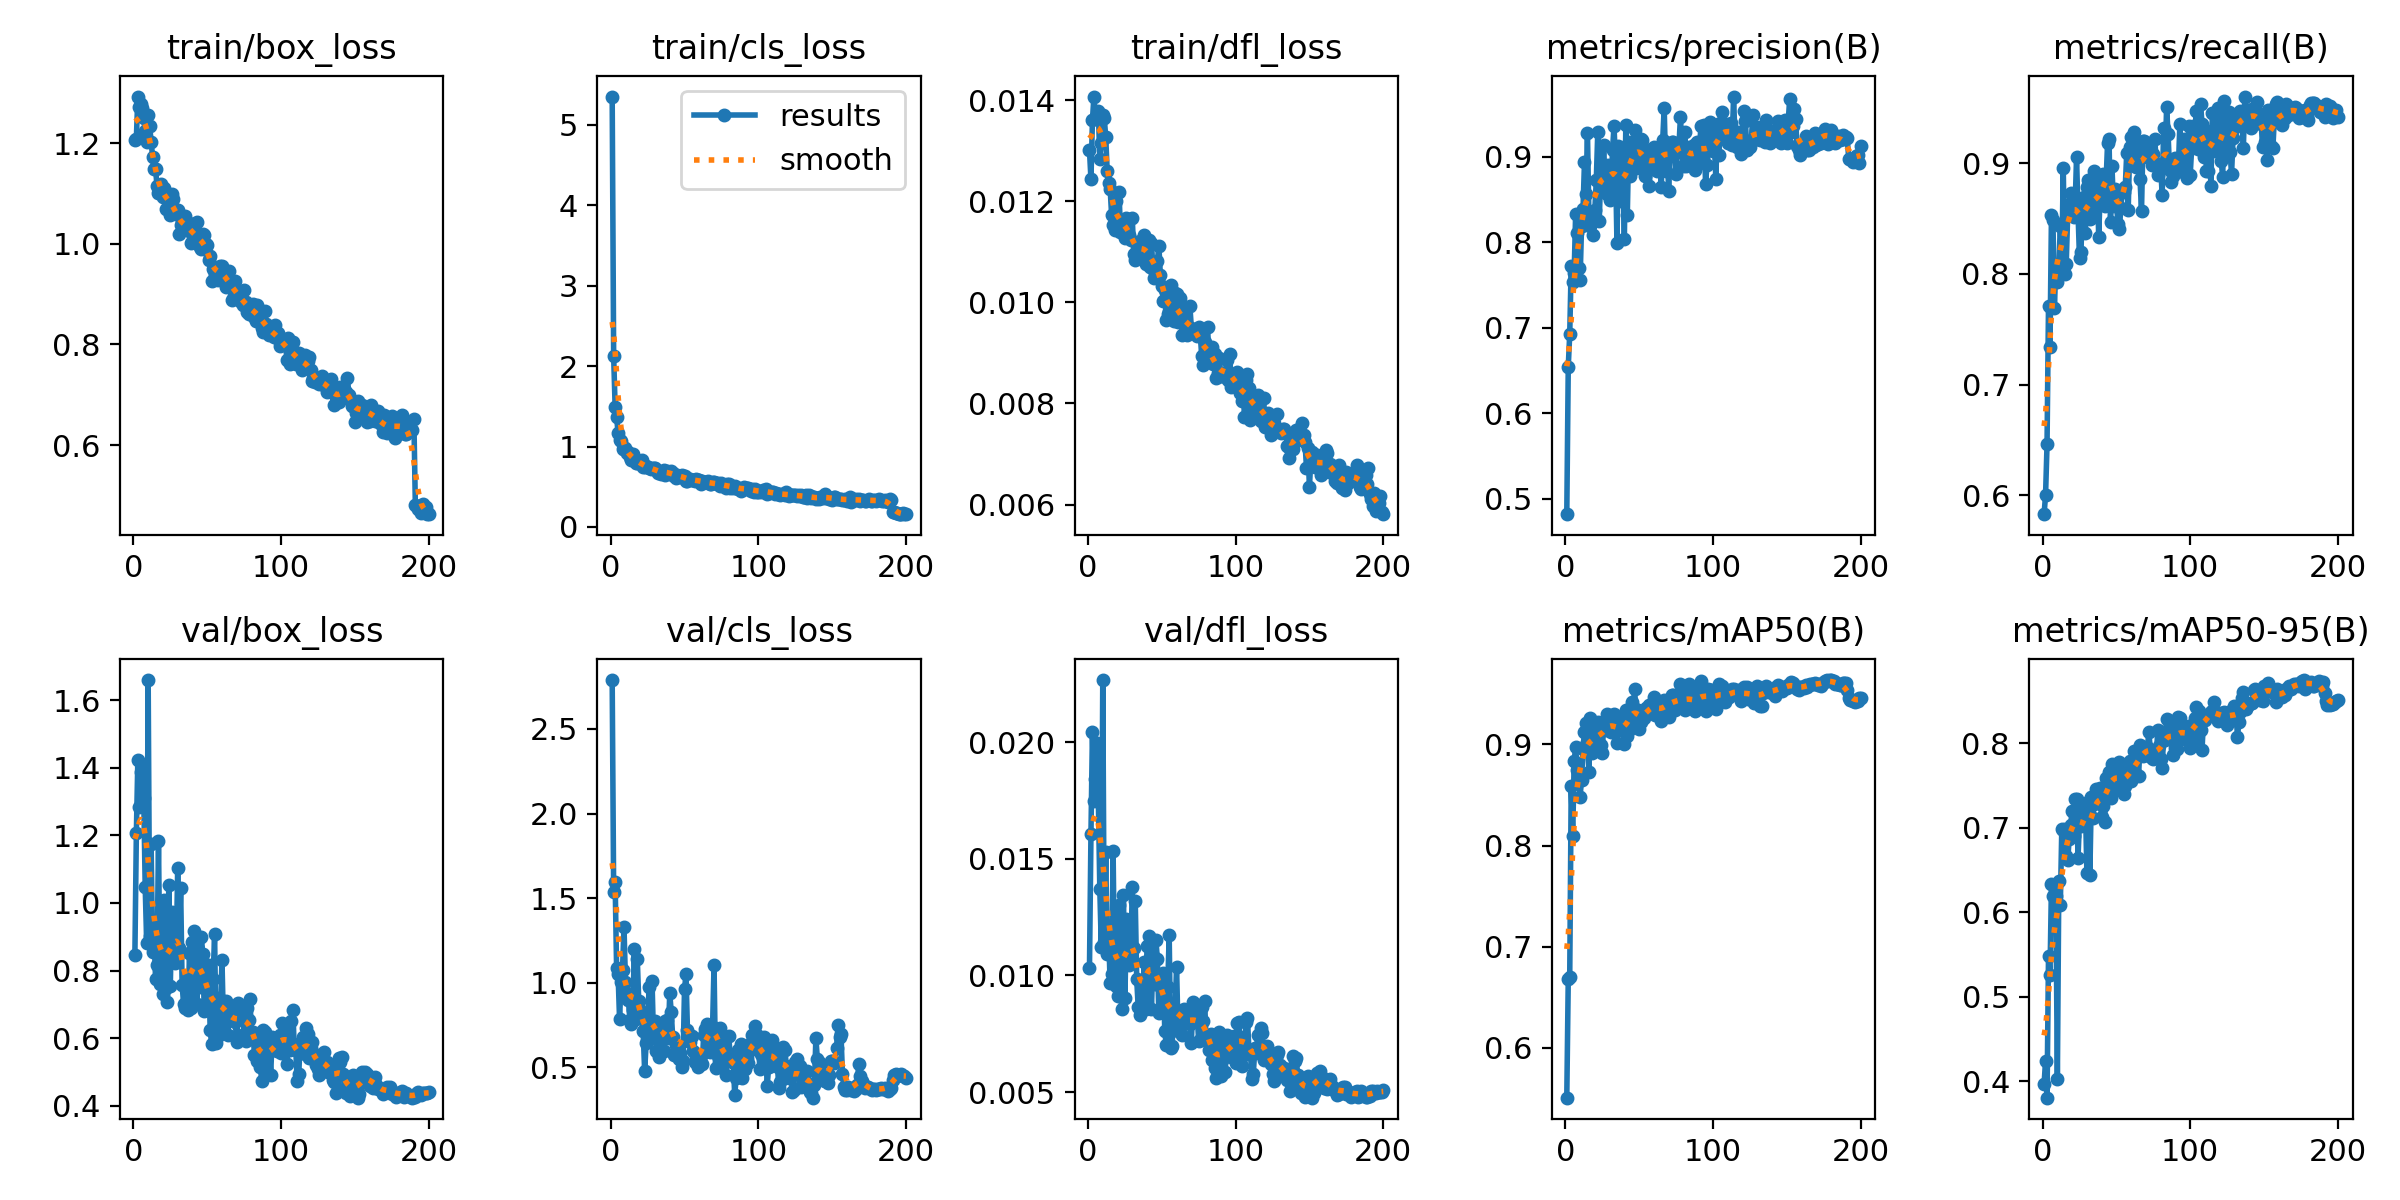

Data behind this chart, as committed beside it:
epoch, time, train/box_loss, train/cls_loss, train/dfl_loss, metrics/precision(B), metrics/recall(B), metrics/mAP50(B), metrics/mAP50-95(B), val/box_loss, val/cls_loss, val/dfl_loss, lr/pg0, lr/pg1, lr/pg2
1, 30.62, 1.206, 5.352, 0.01301, 0.4817, 0.5828, 0.5508, 0.3961, 0.8455, 2.789, 0.01034, 0.0004573, 0.0004573, 0.0004573
2, 42.05, 1.209, 2.124, 0.01243, 0.6541, 0.5999, 0.668, 0.4243, 1.206, 1.539, 0.01607, 0.0009288, 0.0009288, 0.0009288
3, 53.16, 1.293, 1.492, 0.0136, 0.6928, 0.6459, 0.6705, 0.3804, 1.423, 1.593, 0.02046, 0.0014, 0.0014, 0.0014
4, 63.89, 1.272, 1.366, 0.01407, 0.7726, 0.7711, 0.8593, 0.5482, 1.284, 1.085, 0.01749, 0.001428, 0.001428, 0.001428
5, 74.59, 1.279, 1.17, 0.01365, 0.7531, 0.7341, 0.8091, 0.5261, 1.389, 1.051, 0.01844, 0.001428, 0.001428, 0.001428
6, 85.23, 1.27, 1.078, 0.01371, 0.7646, 0.853, 0.8832, 0.6328, 1.403, 0.7824, 0.01998, 0.001427, 0.001427, 0.001427
7, 95.95, 1.25, 1.068, 0.01379, 0.8332, 0.8488, 0.8973, 0.6187, 1.309, 1.005, 0.01756, 0.001426, 0.001426, 0.001426
8, 106.7, 1.224, 0.9706, 0.01284, 0.8107, 0.7695, 0.8752, 0.6323, 1.046, 1.076, 0.0137, 0.001425, 0.001425, 0.001425
9, 117.4, 1.203, 0.9673, 0.01316, 0.7702, 0.8085, 0.8719, 0.6186, 0.8811, 1.33, 0.01124, 0.001423, 0.001423, 0.001423
10, 128, 1.256, 0.9881, 0.0137, 0.7553, 0.7923, 0.8485, 0.4022, 1.659, 1.005, 0.02267, 0.001422, 0.001422, 0.001422
11, 138.6, 1.234, 0.9165, 0.01365, 0.8186, 0.806, 0.8648, 0.6375, 0.9037, 0.9382, 0.01143, 0.00142, 0.00142, 0.00142
12, 149.4, 1.203, 0.9314, 0.01327, 0.8387, 0.8435, 0.8954, 0.6085, 1.174, 0.8948, 0.01531, 0.001418, 0.001418, 0.001418
13, 160, 1.173, 0.8765, 0.0126, 0.8944, 0.8095, 0.9119, 0.699, 0.8537, 0.7803, 0.01094, 0.001416, 0.001416, 0.001416
14, 170.6, 1.148, 0.8282, 0.01236, 0.856, 0.8956, 0.9207, 0.6973, 0.9049, 0.7565, 0.01173, 0.001414, 0.001414, 0.001414
15, 181.2, 1.149, 0.904, 0.01225, 0.9285, 0.8, 0.9027, 0.699, 0.7763, 0.837, 0.00967, 0.001412, 0.001412, 0.001412
16, 191.8, 1.115, 0.855, 0.01172, 0.8305, 0.8088, 0.8723, 0.666, 0.8158, 1.2, 0.01008, 0.001409, 0.001409, 0.001409
17, 202.4, 1.101, 0.8011, 0.01152, 0.8195, 0.8542, 0.926, 0.6615, 1.184, 0.7856, 0.01535, 0.001407, 0.001407, 0.001407
18, 213, 1.105, 0.7896, 0.01143, 0.8304, 0.8636, 0.8911, 0.6868, 0.7602, 1.141, 0.00978, 0.001404, 0.001404, 0.001404
19, 223.8, 1.119, 0.8055, 0.012, 0.809, 0.8729, 0.9175, 0.7034, 0.8004, 0.8905, 0.00954, 0.001401, 0.001401, 0.001401
20, 234.7, 1.094, 0.8049, 0.01159, 0.8375, 0.8581, 0.8934, 0.7202, 0.7308, 0.8389, 0.00913, 0.001398, 0.001398, 0.001398
21, 245.5, 1.11, 0.8315, 0.01219, 0.8726, 0.8517, 0.9065, 0.6901, 1.009, 0.7899, 0.01304, 0.001394, 0.001394, 0.001394
22, 256.2, 1.069, 0.7471, 0.0114, 0.9294, 0.8606, 0.9222, 0.7341, 0.7474, 0.7116, 0.00922, 0.001391, 0.001391, 0.001391
23, 266.9, 1.095, 0.7476, 0.0114, 0.8249, 0.9055, 0.9167, 0.7344, 0.7072, 0.4757, 0.00858, 0.001387, 0.001387, 0.001387
24, 277.9, 1.094, 0.7534, 0.01156, 0.8814, 0.8553, 0.8999, 0.6642, 1.054, 0.6418, 0.01345, 0.001383, 0.001383, 0.001383
25, 288.5, 1.058, 0.7467, 0.01128, 0.8705, 0.8142, 0.8911, 0.7108, 0.7557, 0.7552, 0.00903, 0.001379, 0.001379, 0.001379
26, 299.2, 1.099, 0.7307, 0.01167, 0.9137, 0.8196, 0.9211, 0.7022, 0.9745, 0.9733, 0.01241, 0.001375, 0.001375, 0.001375
27, 309.8, 1.089, 0.7165, 0.01163, 0.8617, 0.8675, 0.914, 0.7179, 0.8287, 0.6706, 0.01086, 0.001371, 0.001371, 0.001371
28, 320.4, 1.066, 0.729, 0.01133, 0.8561, 0.8694, 0.9295, 0.7214, 0.8209, 1.008, 0.01043, 0.001366, 0.001366, 0.001366
29, 331.3, 1.059, 0.733, 0.01124, 0.8905, 0.8373, 0.9145, 0.7269, 0.8424, 0.6698, 0.01068, 0.001362, 0.001362, 0.001362
30, 342, 1.067, 0.7309, 0.01166, 0.849, 0.8785, 0.9205, 0.6467, 1.104, 0.7755, 0.01379, 0.001357, 0.001357, 0.001357
31, 352.6, 1.02, 0.7037, 0.01095, 0.8611, 0.8851, 0.9125, 0.731, 0.8657, 0.5971, 0.01117, 0.001352, 0.001352, 0.001352
32, 363.4, 1.038, 0.6687, 0.01083, 0.9079, 0.8494, 0.9244, 0.6438, 1.045, 0.7308, 0.01321, 0.001347, 0.001347, 0.001347
33, 374.1, 1.04, 0.6844, 0.01099, 0.9361, 0.8503, 0.9297, 0.7365, 0.7584, 0.5575, 0.00985, 0.001342, 0.001342, 0.001342
34, 384.8, 1.033, 0.6651, 0.01087, 0.8928, 0.8563, 0.9122, 0.7119, 0.7006, 0.7297, 0.00863, 0.001336, 0.001336, 0.001336
35, 395.3, 1.055, 0.6861, 0.01122, 0.7987, 0.8934, 0.9013, 0.7276, 0.688, 0.6595, 0.00832, 0.001331, 0.001331, 0.001331
36, 406.1, 1.039, 0.7105, 0.01121, 0.9123, 0.8604, 0.9221, 0.7464, 0.7775, 0.598, 0.00963, 0.001325, 0.001325, 0.001325
37, 416.7, 1.036, 0.6526, 0.01094, 0.8478, 0.8884, 0.9153, 0.7416, 0.6823, 0.7717, 0.00856, 0.001319, 0.001319, 0.001319
38, 427.3, 1.042, 0.6907, 0.01134, 0.8896, 0.8335, 0.9256, 0.739, 0.8513, 0.7788, 0.01059, 0.001313, 0.001313, 0.001313
39, 438.1, 1.002, 0.6886, 0.01076, 0.9002, 0.8736, 0.915, 0.7473, 0.6907, 0.6709, 0.00858, 0.001307, 0.001307, 0.001307
40, 449, 1.021, 0.6611, 0.01109, 0.8035, 0.8785, 0.9007, 0.7127, 0.8846, 0.9385, 0.01127, 0.0013, 0.0013, 0.0013
41, 459.8, 1.031, 0.6935, 0.01123, 0.9369, 0.8902, 0.9338, 0.7255, 0.9165, 0.8263, 0.01168, 0.001294, 0.001294, 0.001294
42, 470.9, 1.003, 0.6656, 0.01069, 0.8325, 0.8617, 0.9081, 0.7063, 0.8452, 0.6777, 0.01077, 0.001287, 0.001287, 0.001287
43, 481.7, 1.043, 0.6364, 0.01118, 0.9176, 0.8836, 0.9246, 0.7593, 0.7003, 0.5749, 0.00858, 0.001281, 0.001281, 0.001281
44, 492.7, 1.005, 0.6067, 0.01065, 0.8772, 0.918, 0.9156, 0.7443, 0.8613, 0.6302, 0.01083, 0.001274, 0.001274, 0.001274
45, 503.5, 0.9943, 0.6503, 0.01048, 0.9066, 0.9218, 0.9422, 0.7655, 0.7515, 0.622, 0.00962, 0.001267, 0.001267, 0.001267
46, 514.3, 0.9896, 0.6333, 0.01056, 0.9056, 0.8474, 0.9368, 0.7353, 0.8994, 0.5485, 0.01153, 0.00126, 0.00126, 0.00126
47, 525, 1.019, 0.6241, 0.01082, 0.9312, 0.8972, 0.9547, 0.775, 0.8501, 0.585, 0.01069, 0.001252, 0.001252, 0.001252
48, 536, 1.018, 0.6489, 0.01112, 0.8872, 0.8611, 0.9238, 0.7635, 0.6808, 0.5022, 0.00838, 0.001245, 0.001245, 0.001245
49, 546.6, 1, 0.6381, 0.01055, 0.9191, 0.8769, 0.9338, 0.7635, 0.7714, 0.534, 0.00955, 0.001237, 0.001237, 0.001237
50, 557.2, 0.9974, 0.631, 0.01033, 0.8893, 0.8653, 0.9152, 0.7541, 0.7647, 0.9604, 0.00981, 0.00123, 0.00123, 0.00123
51, 567.8, 0.9677, 0.5717, 0.01002, 0.9206, 0.8455, 0.922, 0.7454, 0.8153, 1.049, 0.01011, 0.001222, 0.001222, 0.001222
52, 578.6, 0.9752, 0.5679, 0.01024, 0.9203, 0.8403, 0.9275, 0.7783, 0.6231, 0.7174, 0.00764, 0.001214, 0.001214, 0.001214
53, 589.3, 0.9254, 0.5995, 0.00965, 0.8989, 0.8597, 0.9259, 0.7567, 0.5842, 0.6547, 0.007, 0.001206, 0.001206, 0.001206
54, 599.9, 0.9502, 0.6011, 0.00976, 0.8773, 0.8747, 0.9301, 0.7653, 0.775, 0.6483, 0.00952, 0.001198, 0.001198, 0.001198
55, 610.8, 0.9496, 0.5821, 0.00982, 0.895, 0.874, 0.9356, 0.7398, 0.908, 0.6828, 0.01172, 0.001189, 0.001189, 0.001189
56, 621.8, 0.9525, 0.5848, 0.01034, 0.907, 0.8785, 0.9306, 0.7499, 0.5872, 0.5972, 0.00691, 0.001181, 0.001181, 0.001181
57, 632.3, 0.9281, 0.5703, 0.00984, 0.8653, 0.9097, 0.9393, 0.7656, 0.6058, 0.5334, 0.00698, 0.001173, 0.001173, 0.001173
58, 643, 0.9397, 0.594, 0.00964, 0.9096, 0.8579, 0.9328, 0.7591, 0.7198, 0.5525, 0.00859, 0.001164, 0.001164, 0.001164
59, 653.6, 0.9553, 0.5855, 0.01018, 0.8951, 0.9146, 0.9395, 0.7786, 0.6758, 0.4987, 0.00845, 0.001155, 0.001155, 0.001155
60, 664.3, 0.9566, 0.5812, 0.01016, 0.912, 0.9236, 0.9471, 0.7559, 0.831, 0.5442, 0.01038, 0.001146, 0.001146, 0.001146
... 140 more rows
